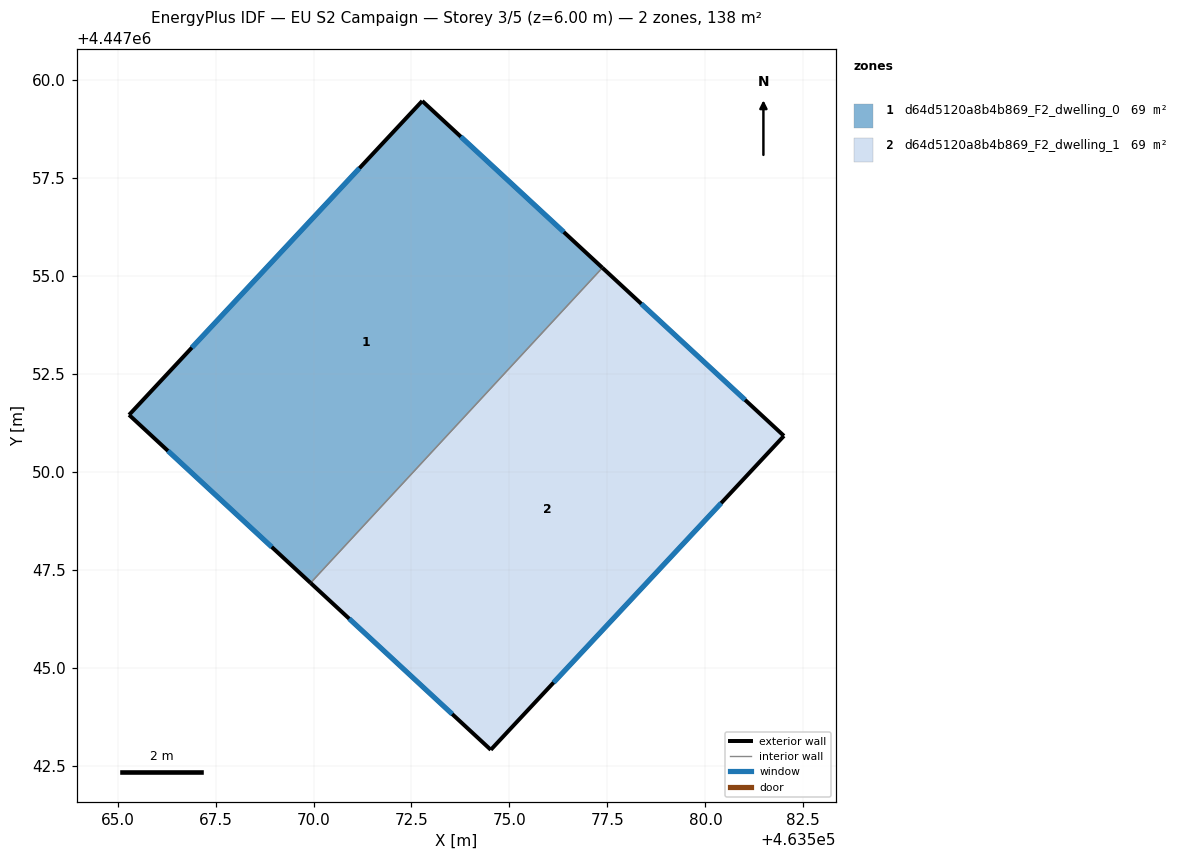
=== STOREY PLAN SPEC (per zone: floor XY polygon, exterior-wall plan segments, windows/doors) ===
zone 1: d64d5120a8b4b869_F2_dwelling_0  (68.9 m²)
  floor: (463577.37, 4447055.21) (463569.92, 4447047.17) (463565.29, 4447051.46) (463572.77, 4447059.47)
  exterior wall: (463565.29, 4447051.46) – (463569.92, 4447047.17)  [6.3 m]
    window: (463566.29, 4447050.54) – (463568.93, 4447048.09)  [6.2 m²]
  exterior wall: (463572.77, 4447059.47) – (463565.29, 4447051.46)  [11.0 m]
    window: (463571.17, 4447057.75) – (463566.90, 4447053.17)  [10.7 m²]
  exterior wall: (463577.37, 4447055.21) – (463572.77, 4447059.47)  [6.3 m]
    window: (463576.39, 4447056.12) – (463573.76, 4447058.56)  [6.1 m²]
  interior walls: 1
zone 2: d64d5120a8b4b869_F2_dwelling_1  (69.0 m²)
  floor: (463582.01, 4447050.92) (463574.52, 4447042.91) (463569.92, 4447047.17) (463577.37, 4447055.21)
  exterior wall: (463582.01, 4447050.92) – (463577.37, 4447055.21)  [6.3 m]
    window: (463581.01, 4447051.84) – (463578.36, 4447054.29)  [6.2 m²]
  exterior wall: (463574.52, 4447042.91) – (463582.01, 4447050.92)  [11.0 m]
    window: (463576.13, 4447044.63) – (463580.40, 4447049.21)  [10.7 m²]
  exterior wall: (463569.92, 4447047.17) – (463574.52, 4447042.91)  [6.3 m]
    window: (463570.91, 4447046.26) – (463573.54, 4447043.82)  [6.1 m²]
  interior walls: 1

=== DERIVED (storey summary) ===
Building: EU S2 Campaign
Storey: 3 of 5  (floor level z = 6.00 m)
Storey gross floor area: 137.9 m²
Zones on this storey: 2
  - d64d5120a8b4b869_F2_dwelling_0: floor 68.9 m²; exterior wall 23.5 m (70.6 m²); 3 window(s) 23.1 m²; WWR 32.7%
  - d64d5120a8b4b869_F2_dwelling_1: floor 69.0 m²; exterior wall 23.5 m (70.6 m²); 3 window(s) 23.1 m²; WWR 32.7%
Zone adjacency (shared interzone walls):
  - d64d5120a8b4b869_F2_dwelling_0 ↔ d64d5120a8b4b869_F2_dwelling_1